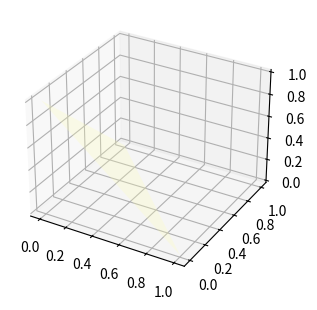

This figure's Python source: (Note: this script raises an exception after producing the figure.)
import numpy as np
from scipy import stats
import matplotlib.pyplot as plt
from mpl_toolkits.mplot3d.art3d import Poly3DCollection  # for the triangle surface
from mpl_toolkits.mplot3d import Axes3D


plt.figure(figsize=(12,8))
surface = plt.subplot(231,projection='3d') #  subplot 1
x1 = np.array([0, 1, 0])
y1 = np.array([1, 0, 0])
z1 = np.array([0, 0, 1])  # cornor of triangle surface
#surface.scatter(x1,y1,z1) # cornor point

#create surface
# 1. create vertices from points
verts = [list(zip(x1, y1, z1))]
# 2. create 3d polygons and specify parameters
srf = Poly3DCollection(verts, alpha=.25, facecolor='#ffffb3')
# 3. add polygon to the figure (current axes)
ax = plt.gca().add_collection3d(srf)

# dirichlet
rng = np.random.default_rng()  # random PCG64 generator
alpha = [0.2, 0.2, 0.2] #set alpha
s = rng.dirichlet(alpha=alpha, size=1500).transpose()
ax = plt.gca(projection='3d')
ax.scatter(s[0], s[1], s[2], c='#0059b3', s =2) #scatter with color
# plot setting
ax.view_init(30, 60)  #elev 30° azim 60°
ax.set_title("α(0.2, 0.2, 0.2)") # set title
ax.set_xlabel('X') # set label name
ax.set_ylabel('Y')
ax.set_zlabel('Z')



surface=plt.subplot(232, projection='3d') #subplot 2
#surface.scatter(x1,y1,z1) # cornor point

verts = [list(zip(x1, y1, z1))]
# 2. create 3d polygons and specify parameters
srf = Poly3DCollection(verts, alpha=.25, facecolor='#ffffb3')
# 3. add polygon to the figure (current axes)
ax = plt.gca().add_collection3d(srf)
surface = plt.gca().add_collection3d(srf) #create surface

#dirichlet
rng = np.random.default_rng()  # random PCG64 generator
alpha = [3, 3, 3] #set alpha
s = rng.dirichlet(alpha=alpha, size=1500).transpose()
ax = plt.gca(projection='3d')
ax.scatter(s[0], s[1], s[2], c='#0059b3', s = 2) #scatter with color
#plot setting
ax.view_init(30, 60)  #elev 30° azim 60°
ax.set_title("α=(3, 3, 3)") #set title
ax.set_xlabel('X') #set label name
ax.set_ylabel('Y')
ax.set_zlabel('Z')



surface=plt.subplot(233, projection='3d') #subplot 3
#surface.scatter(x1,y1,z1) # cornor point

verts = [list(zip(x1, y1, z1))]
# 2. create 3d polygons and specify parameters
srf = Poly3DCollection(verts, alpha=.25, facecolor='#ffffb3')
# 3. add polygon to the figure (current axes)
ax = plt.gca().add_collection3d(srf)
surface = plt.gca().add_collection3d(srf) #create surface

#dirichlet
rng = np.random.default_rng()  # random PCG64 generator
alpha = [9, 9, 9] #set alpha
s = rng.dirichlet(alpha=alpha, size=1500).transpose()
ax = plt.gca(projection='3d')
ax.scatter(s[0], s[1], s[2], c='#0059b3', s = 2) #scatter with color
#plot setting
ax.view_init(30, 60)  #elev 30° azim 60°
ax.set_title("α=(9, 9, 9)") #set title
ax.set_xlabel('X') #set label name
ax.set_ylabel('Y')
ax.set_zlabel('Z')

surface=plt.subplot(234, projection='3d') #subplot 4
#surface.scatter(x1,y1,z1) # cornor point

verts = [list(zip(x1, y1, z1))]
# 2. create 3d polygons and specify parameters
srf = Poly3DCollection(verts, alpha=.25, facecolor='#ffffb3')
# 3. add polygon to the figure (current axes)
ax = plt.gca().add_collection3d(srf)
surface = plt.gca().add_collection3d(srf) #create surface

#dirichlet
rng = np.random.default_rng()  # random PCG64 generator
alpha = [2, 6, 10] #set alpha
s = rng.dirichlet(alpha=alpha, size=1500).transpose()
ax = plt.gca(projection='3d')
ax.scatter(s[0], s[1], s[2], c='#0059b3', s=2) #scatter with color
#plot setting
ax.view_init(30, 60)  #elev 30° azim 60°
ax.set_title("α=(2, 6, 11)") #set title
ax.set_xlabel('X') #set label name
ax.set_ylabel('Y')
ax.set_zlabel('Z')

surface=plt.subplot(234, projection='3d') #subplot 4
#surface.scatter(x1,y1,z1) # cornor point

verts = [list(zip(x1, y1, z1))]
# 2. create 3d polygons and specify parameters
srf = Poly3DCollection(verts, alpha=.25, facecolor='#ffffb3')
# 3. add polygon to the figure (current axes)
ax = plt.gca().add_collection3d(srf)
surface = plt.gca().add_collection3d(srf) #create surface

#dirichlet
rng = np.random.default_rng()  # random PCG64 generator
alpha = [2, 6, 10] #set alpha
s = rng.dirichlet(alpha=alpha, size=1500).transpose()
ax = plt.gca(projection='3d')
ax.scatter(s[0], s[1], s[2], c='#0059b3', s=2) #scatter with color
#plot setting
ax.view_init(30, 60)  #elev 30° azim 60°
ax.set_title("α=(2, 6, 10)") #set title
ax.set_xlabel('X') #set label name
ax.set_ylabel('Y')
ax.set_zlabel('Z')


surface=plt.subplot(235, projection='3d') #subplot 5
#surface.scatter(x1,y1,z1) # cornor point

verts = [list(zip(x1, y1, z1))]
# 2. create 3d polygons and specify parameters
srf = Poly3DCollection(verts, alpha=.25, facecolor='#ffffb3')
# 3. add polygon to the figure (current axes)
ax = plt.gca().add_collection3d(srf)
surface = plt.gca().add_collection3d(srf) #create surface

#dirichlet
rng = np.random.default_rng()  # random PCG64 generator
alpha = [14, 9, 5] #set alpha
s = rng.dirichlet(alpha=alpha, size=1500).transpose()
ax = plt.gca(projection='3d')
ax.scatter(s[0], s[1], s[2], c='#0059b3', s=2) #scatter with color
#plot setting
ax.view_init(30, 60)  #elev 30° azim 60°
ax.set_title("α=(14, 9, 5)") #set title
ax.set_xlabel('X') #set label name
ax.set_ylabel('Y')
ax.set_zlabel('Z')

surface=plt.subplot(236, projection='3d') #subplot 6
#surface.scatter(x1,y1,z1) # cornor point

verts = [list(zip(x1, y1, z1))]
# 2. create 3d polygons and specify parameters
srf = Poly3DCollection(verts, alpha=.25, facecolor='#ffffb3')
# 3. add polygon to the figure (current axes)
ax = plt.gca().add_collection3d(srf)
surface = plt.gca().add_collection3d(srf) #create surface

#dirichlet
rng = np.random.default_rng()  # random PCG64 generator
alpha = [6, 2, 6] #set alpha
s = rng.dirichlet(alpha=alpha, size=1500).transpose()
ax = plt.gca(projection='3d')
ax.scatter(s[0], s[1], s[2], c='#0059b3', s=2) #scatter with color
#plot setting
ax.view_init(30, 60)  #elev 30° azim 60°
ax.set_title("α=(6, 2, 6)") #set title
ax.set_xlabel('X') #set label name
ax.set_ylabel('Y')
ax.set_zlabel('Z')

plt.show()
